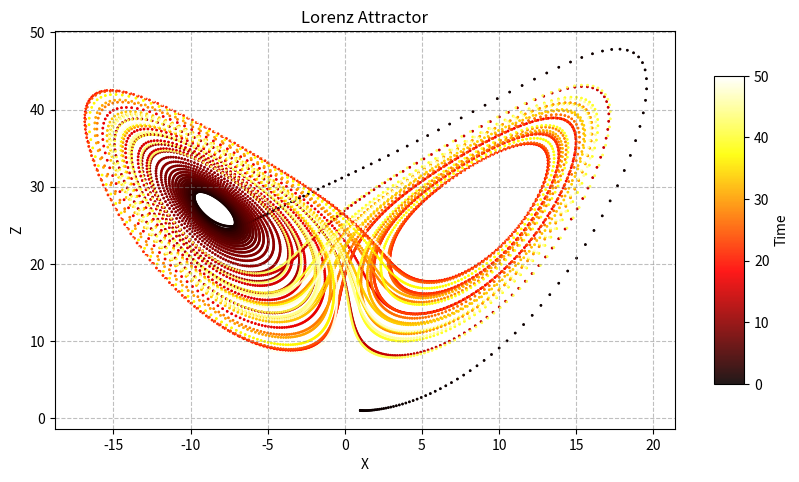

Recreate this plot in Python.
import numpy as np
from scipy.integrate import odeint
import matplotlib.pyplot as plt
from mpl_toolkits.mplot3d import Axes3D

# 定义Lorenz系统的微分方程
def lorenz(state, t, sigma, rho, beta):
    x, y, z = state
    dx_dt = sigma * (y - x)
    dy_dt = x * (rho - z) - y
    dz_dt = x * y - beta * z
    return [dx_dt, dy_dt, dz_dt]

# 参数设置
sigma = 10.0
rho = 28.0
beta = 8.0 / 3.0

# 时间点
t = np.linspace(0, 50, 10000)

# 初始条件
state0 = [1.0, 1.0, 1.0]

# 数值积分求解Lorenz系统
states = odeint(lorenz, state0, t, args=(sigma, rho, beta))

# 提取x, y, z坐标
x = states[:, 0]
y = states[:, 1]
z = states[:, 2]

# 可视化
fig = plt.figure(figsize=(10, 8))
ax = fig.add_subplot(111)

# 绘制轨迹（改动部分）
ax.scatter(x,z, c=t, cmap='hot', s=1, alpha=0.9)

# 设置长宽比
ax.set_aspect(0.5)  # 等比例，X轴和Z轴单位长度相等

# 添加网格
ax.grid(True, linestyle='--', color='gray', alpha=0.5)

# 设置标签
ax.set_xlabel('X')
ax.set_ylabel('Z')
ax.set_title('Lorenz Attractor')

plt.colorbar(ax.scatter(x,z, c=t, cmap='hot', s=0.5, alpha=0.9), label='Time',shrink=0.5,aspect =10)

# 显示图形
plt.show()
